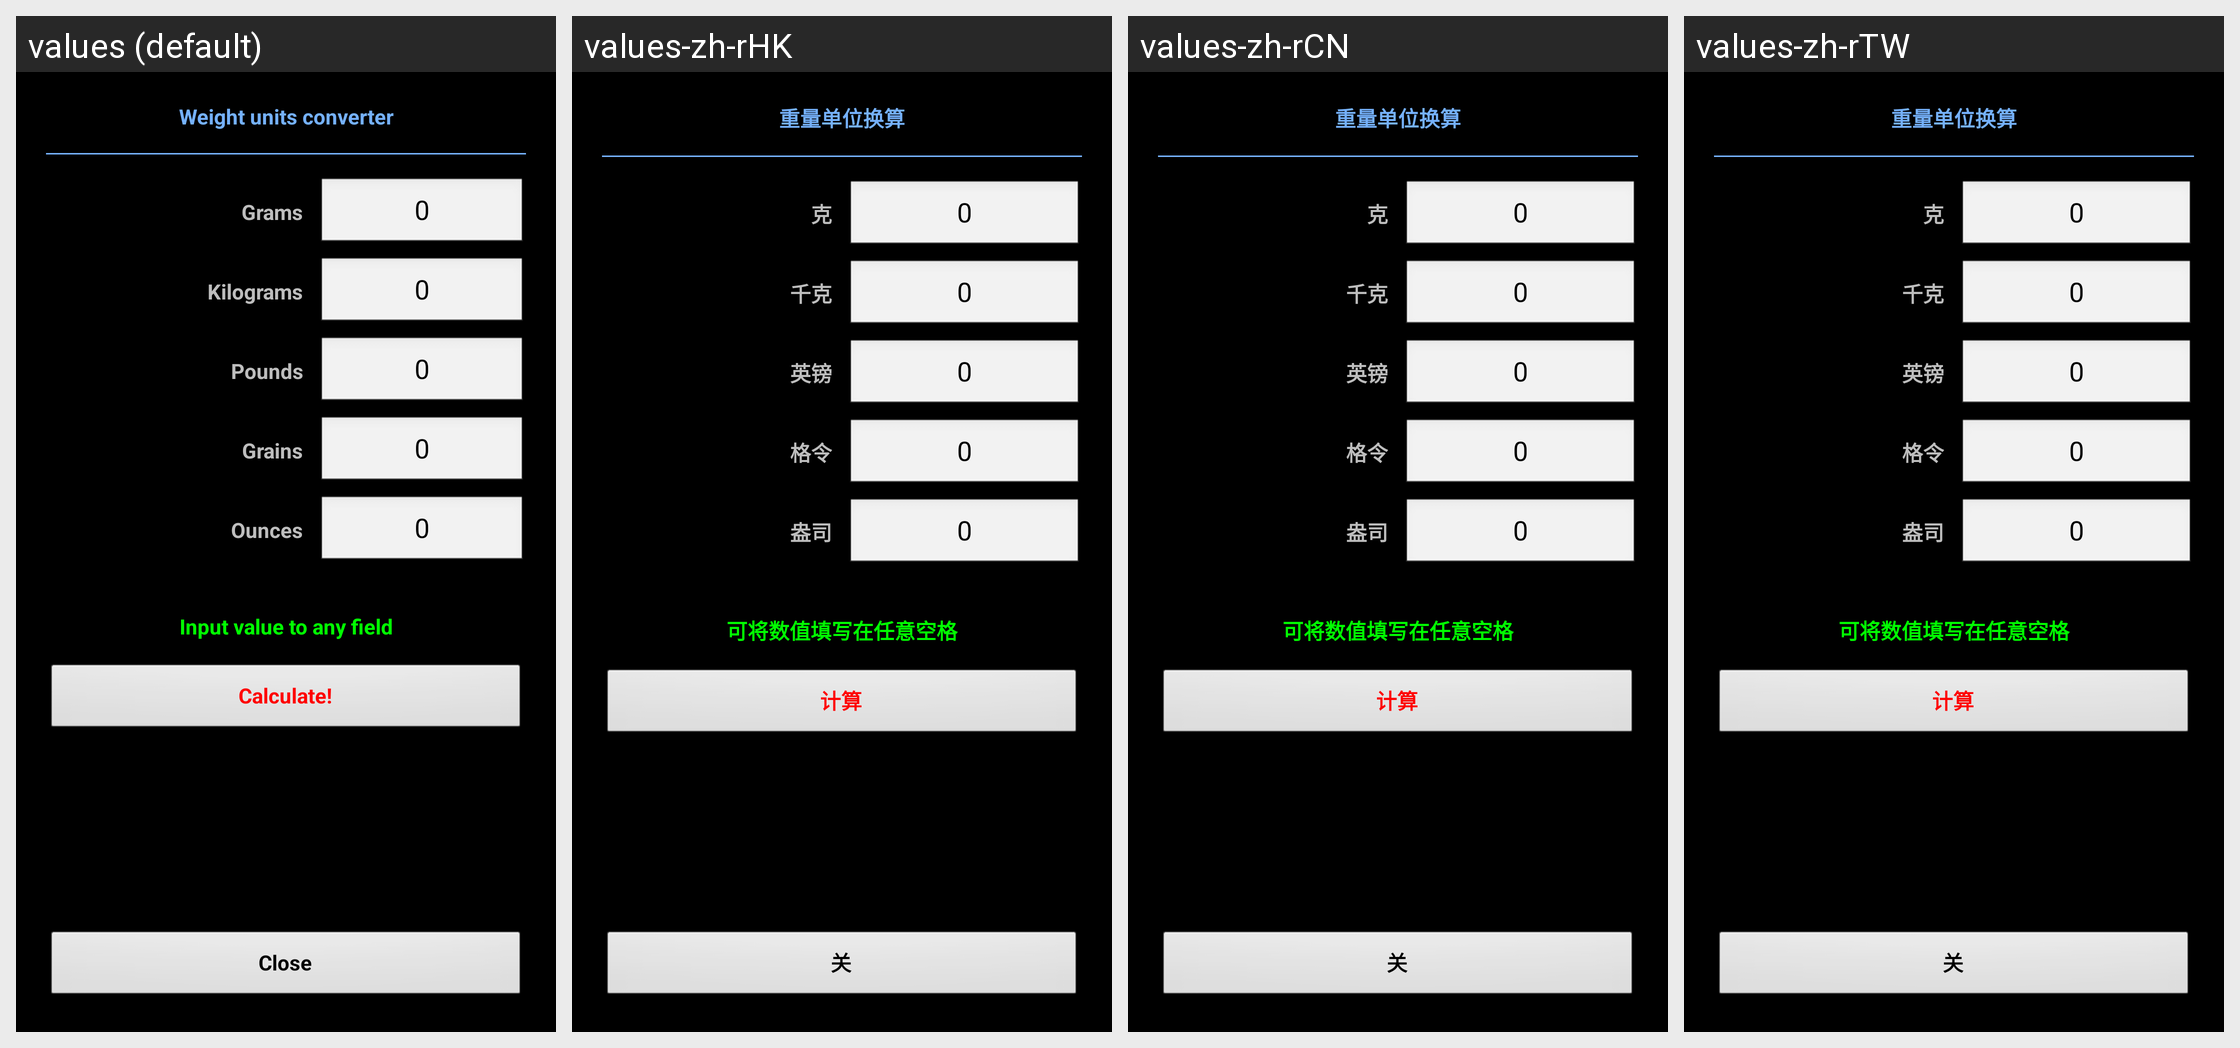

Here is an Android app screen in its default locale and in the app's own translations. Write out the translated-string differences for the strings that appear on this screen.
Android screen res/layout/converter_weight.xml rendered under 4 locales, left to right: values (default), values-zh-rHK, values-zh-rCN, values-zh-rTW. Device: Nexus 5 (rendered at 1080×1920; each locale shown at half size, 540×960, under a caption strip naming it); theme MyTheme.
Other locales in the repository, not shown: values-ar, values-be, values-bg, values-bn, values-da, values-de, values-en-rGB, values-es, values-fa, values-fi, values-fr, values-hi, values-in, values-it, values-ja, values-ko, values-nb, values-nl, values-pl, values-pt, values-pt-rBR, values-pt-rPT, values-ru, values-sv, values-tg, values-tr, values-zh, values-zh-rSG.
Strings drawn on this screen, with the default value and each locale's value (text and hints the layout hard-codes, and strings that could not be matched under every locale, appear in the picture but are not listed):

weight_units_converter_label
  values: Weight units converter
  values-zh-rHK: 重量单位换算
  values-zh-rCN: 重量单位换算
  values-zh-rTW: 重量单位换算

weight_unit_grams_label
  values: Grams
  values-zh-rHK: 克
  values-zh-rCN: 克
  values-zh-rTW: 克

zero_text
  values: 0
  values-zh-rHK: 0
  values-zh-rCN: 0
  values-zh-rTW: 0

weight_unit_kg_label
  values: Kilograms
  values-zh-rHK: 千克
  values-zh-rCN: 千克
  values-zh-rTW: 千克

weight_unit_pounds_label
  values: Pounds
  values-zh-rHK: 英镑
  values-zh-rCN: 英镑
  values-zh-rTW: 英镑

weight_unit_grains_label
  values: Grains
  values-zh-rHK: 格令
  values-zh-rCN: 格令
  values-zh-rTW: 格令

weight_unit_ounces_label
  values: Ounces
  values-zh-rHK: 盎司
  values-zh-rCN: 盎司
  values-zh-rTW: 盎司

input_in_any_field_label
  values: Input value to any field
  values-zh-rHK: 可将数值填写在任意空格
  values-zh-rCN: 可将数值填写在任意空格
  values-zh-rTW: 可将数值填写在任意空格

calc_label
  values: Calculate!
  values-zh-rHK: 计算
  values-zh-rCN: 计算
  values-zh-rTW: 计算

close_label
  values: Close
  values-zh-rHK: 关
  values-zh-rCN: 关
  values-zh-rTW: 关
